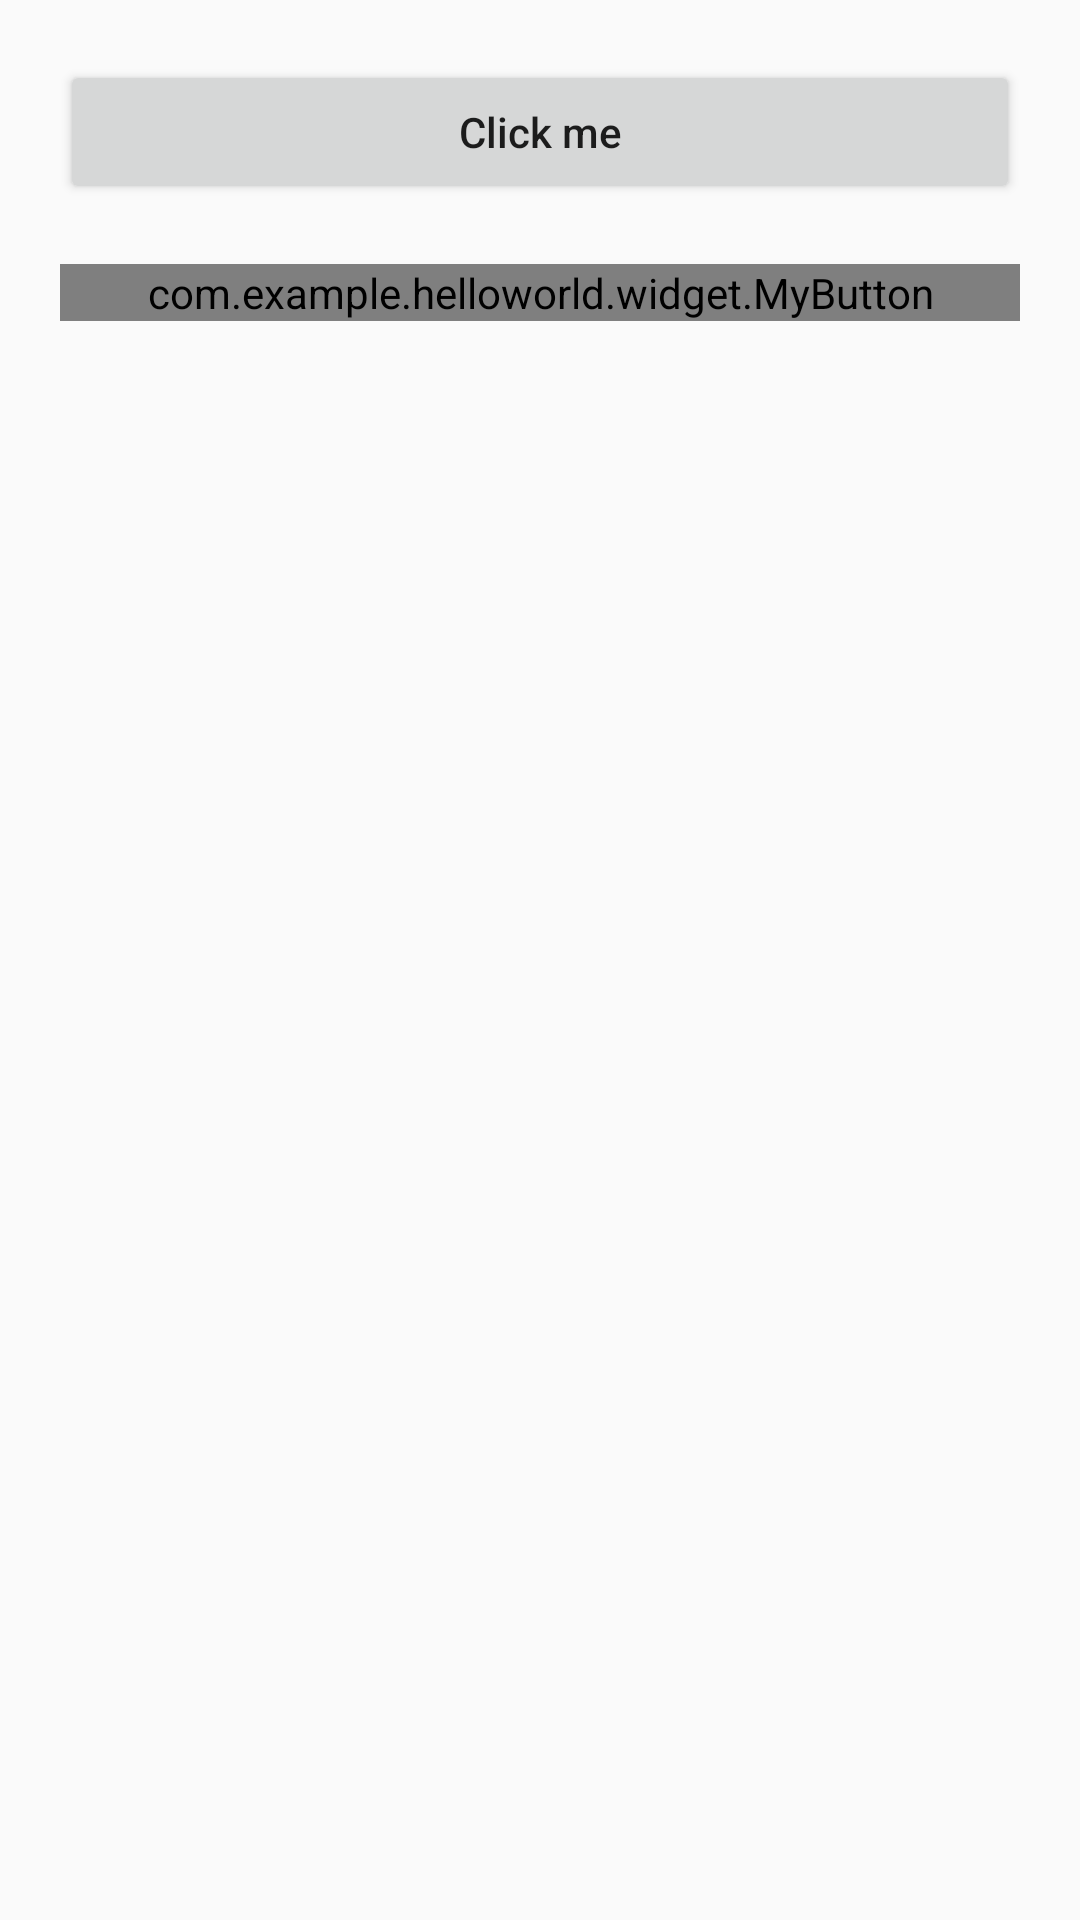

Android layout source for this screen:
<!-- AndroidManifest.xml: application theme AppTheme -->
<!-- res/layout/activity_event.xml -->
<?xml version="1.0" encoding="utf-8"?>
<androidx.constraintlayout.widget.ConstraintLayout xmlns:android="http://schemas.android.com/apk/res/android"
    xmlns:tools="http://schemas.android.com/tools"
    android:layout_width="match_parent"
    android:layout_height="match_parent"
    xmlns:app="http://schemas.android.com/apk/res-auto"
    android:padding="20dp">

    <Button
        android:id="@+id/btn_event"
        android:layout_width="match_parent"
        android:layout_height="wrap_content"
        android:text="Click me"
        android:textAllCaps="false"
        tools:ignore="MissingConstraints"/>
    <com.example.helloworld.widget.MyButton
        android:id="@+id/btn_my"
        android:layout_width="match_parent"
        android:layout_height="wrap_content"
        app:layout_constraintTop_toBottomOf="@+id/btn_event"
        android:layout_marginTop="20dp"
        android:text="MyButton"
        android:textAllCaps="false"
        tools:ignore="MissingConstraints" />
</androidx.constraintlayout.widget.ConstraintLayout>
<!-- resources referenced by this layout -->
<resources>
  <style name="AppTheme" parent="Theme.AppCompat.Light.DarkActionBar">
          
          <item name="colorPrimary">@color/colorPrimary</item>
          <item name="colorPrimaryDark">@color/colorPrimaryDark</item>
          <item name="colorAccent">@color/colorAccent</item>
      </style>
  <color name="colorPrimary">#6200EE</color>
  <color name="colorPrimaryDark">#3700B3</color>
  <color name="colorAccent">#ff4081</color>
</resources>
